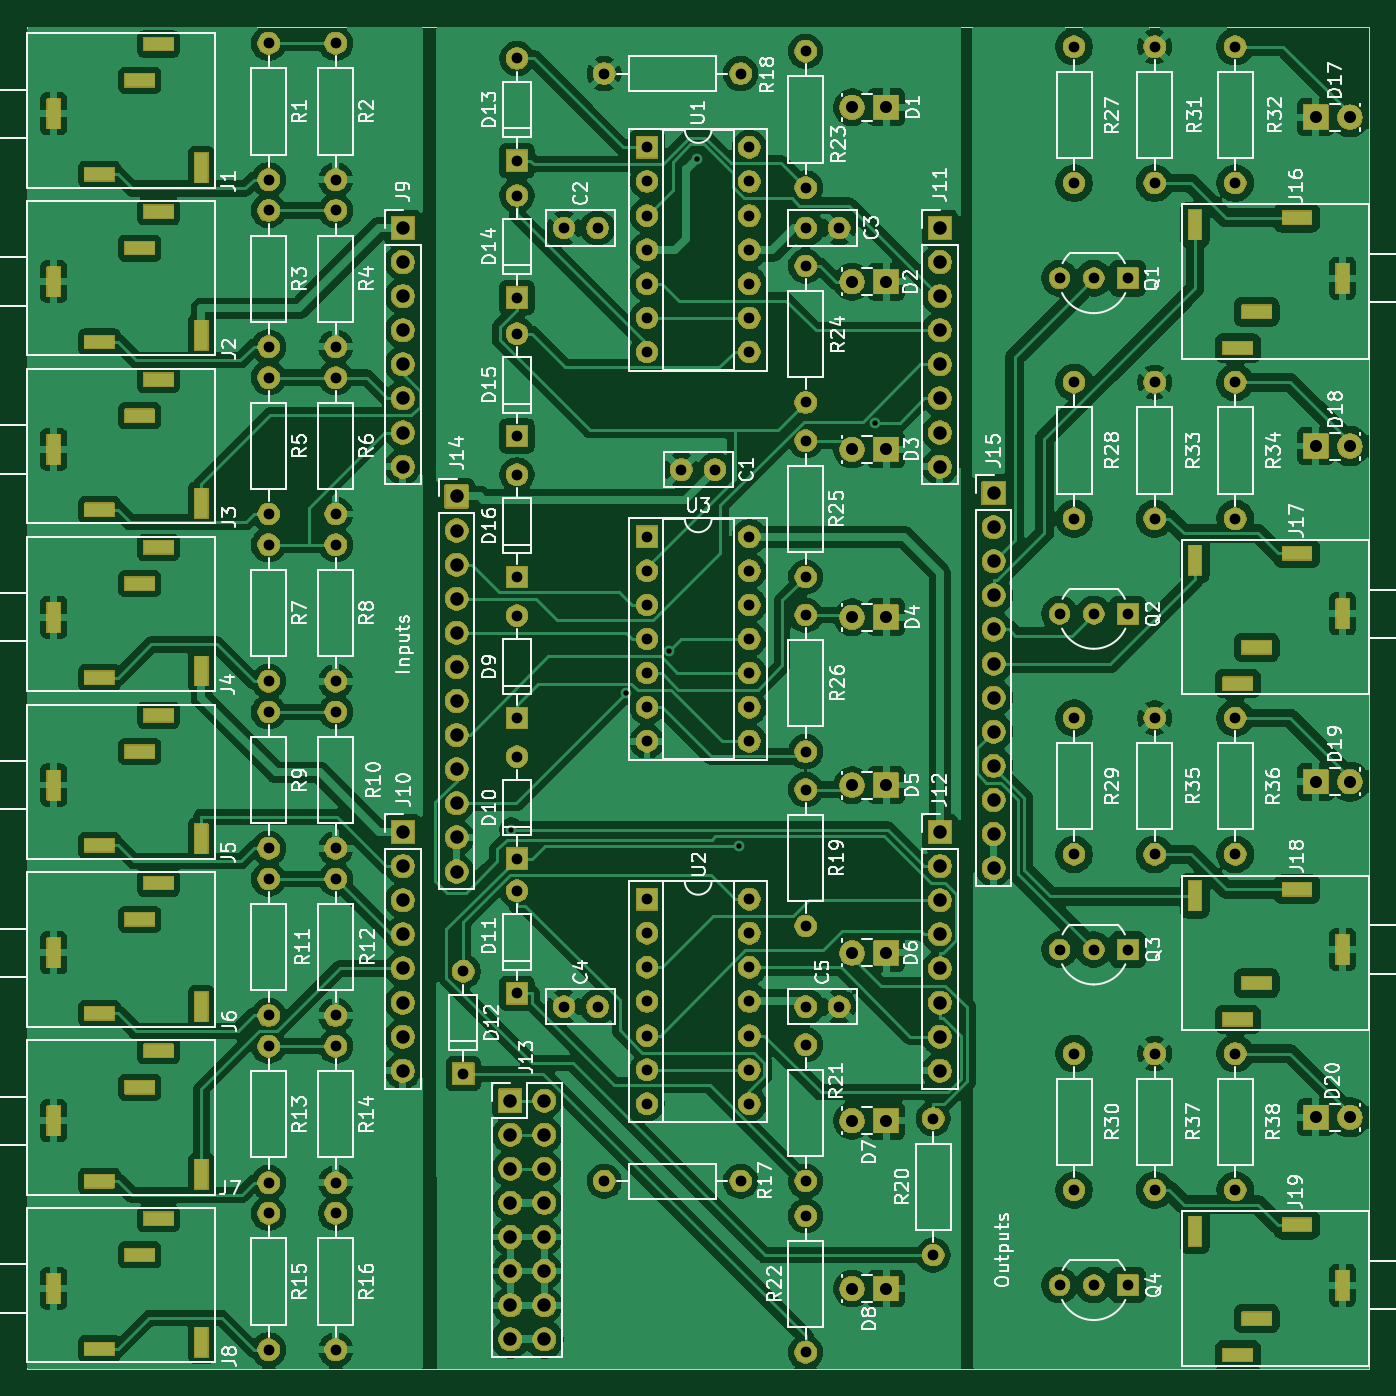
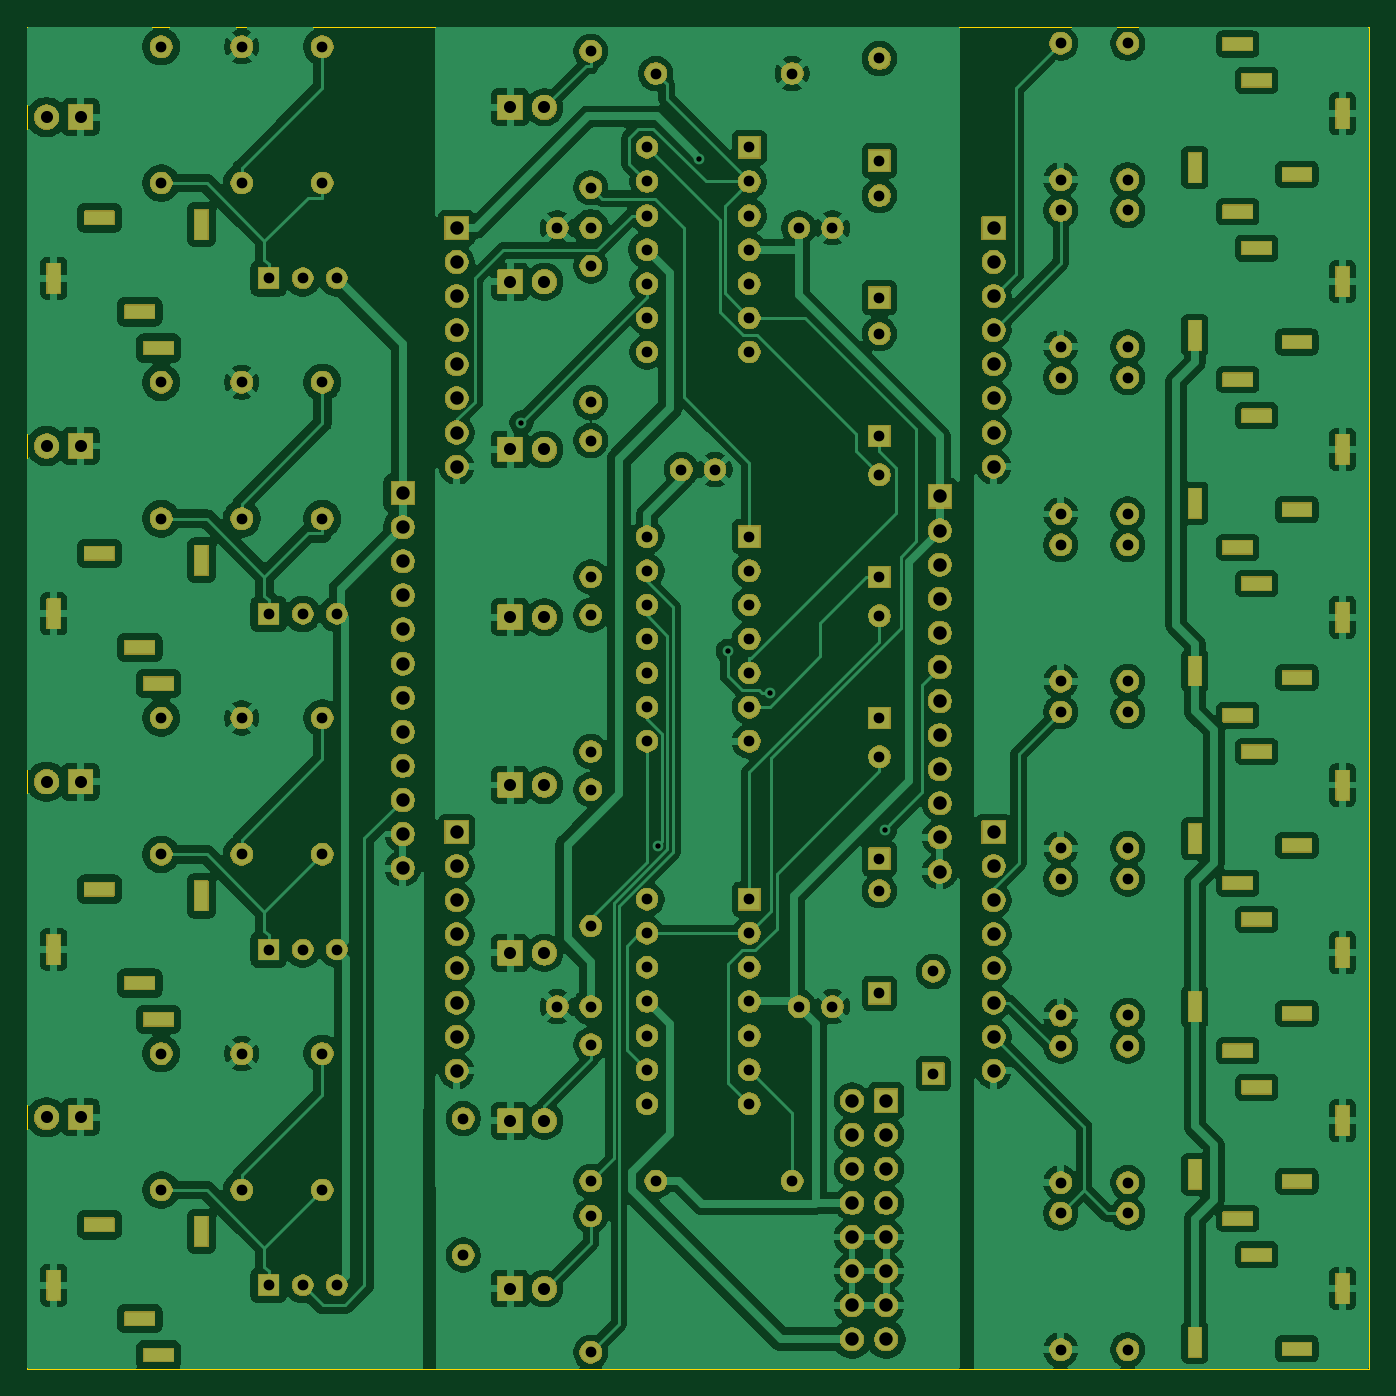
Circuit board: 8 layer files. Board 100.0 x 100.0 mm.
- bottom_copper: AND_THT-B_Cu.gbr (341613 bytes)
- bottom_mask: AND_THT-B_Mask.gbr (253747 bytes)
- outline: AND_THT-Edge_Cuts.gbr (662 bytes)
- top_copper: AND_THT-F_Cu.gbr (361309 bytes)
- top_mask: AND_THT-F_Mask.gbr (253747 bytes)
- top_silk: AND_THT-F_Silkscreen.gbr (151608 bytes)
- drill: AND_THT-NPTH.drl (265 bytes)
- drill: AND_THT-PTH.drl (7617 bytes)

=== bottom_copper: AND_THT-B_Cu.gbr (341613 bytes, source omitted) ===
=== bottom_mask: AND_THT-B_Mask.gbr (253747 bytes, source omitted) ===
=== outline: AND_THT-Edge_Cuts.gbr ===
G04 #@! TF.GenerationSoftware,KiCad,Pcbnew,9.0.0*
G04 #@! TF.CreationDate,2025-02-23T15:58:07-07:00*
G04 #@! TF.ProjectId,AND_THT,414e445f-5448-4542-9e6b-696361645f70,rev?*
G04 #@! TF.SameCoordinates,Original*
G04 #@! TF.FileFunction,Profile,NP*
%FSLAX46Y46*%
G04 Gerber Fmt 4.6, Leading zero omitted, Abs format (unit mm)*
G04 Created by KiCad (PCBNEW 9.0.0) date 2025-02-23 15:58:07*
%MOMM*%
%LPD*%
G01*
G04 APERTURE LIST*
G04 #@! TA.AperFunction,Profile*
%ADD10C,0.050000*%
G04 #@! TD*
G04 APERTURE END LIST*
D10*
X0Y0D02*
X100000000Y0D01*
X0Y-100000000D02*
X100000000Y-100000000D01*
X100000000Y0D02*
X100000000Y-100000000D01*
X0Y0D02*
X0Y-100000000D01*
M02*

=== top_copper: AND_THT-F_Cu.gbr (361309 bytes, source omitted) ===
=== top_mask: AND_THT-F_Mask.gbr (253747 bytes, source omitted) ===
=== top_silk: AND_THT-F_Silkscreen.gbr (151608 bytes, source omitted) ===
=== drill: AND_THT-NPTH.drl ===
M48
; DRILL file {KiCad 9.0.0} date 2025-02-23T15:58:09-0700
; FORMAT={-:-/ absolute / inch / decimal}
; #@! TF.CreationDate,2025-02-23T15:58:09-07:00
; #@! TF.GenerationSoftware,Kicad,Pcbnew,9.0.0
; #@! TF.FileFunction,NonPlated,1,2,NPTH
FMAT,2
INCH
%
G90
G05
M30

=== drill: AND_THT-PTH.drl (7617 bytes, source omitted) ===
